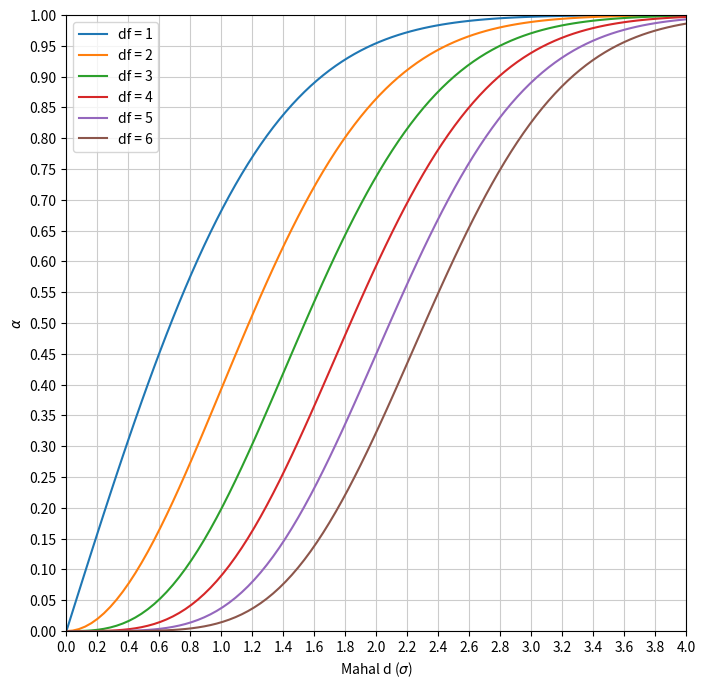

Generate this figure with matplotlib:


###############
# Authored by Weisheng Jiang
# Book 6  |  From Basic Arithmetic to Machine Learning
# Published and copyrighted by Tsinghua University Press
# Beijing, China, 2022
###############


import numpy as np
import matplotlib.pyplot as plt
from scipy.stats.distributions import chi2

intervals = np.linspace(0.9, 0.99, 11);

np.sqrt(chi2.ppf((0.9,0.95,0.99), df=1))
dist_chi2_sqrt = np.sqrt(chi2.ppf(intervals, df=2));

num_sigma = np.linspace(1,3,3)

prob = chi2.cdf(num_sigma**2, df=2)

x = np.linspace(0,4,100) # mahal d

fig, ax = plt.subplots(figsize=(8, 8))

for df in [1,2,3,4,5,6]:
    
    prob_x_df_D = chi2.cdf(x**2, df=df)

    plt.plot(x, prob_x_df_D, label=f'df = {str(df)}')

plt.grid(color = (0.8,0.8,0.8))
plt.legend()
plt.yticks(np.linspace(0,1,21))
plt.xticks(np.linspace(0,4,21))

plt.xlim(0,4)
plt.ylim(0,1)
plt.xlabel('Mahal d ($\sigma$)')
plt.ylabel('$\u03B1$')
